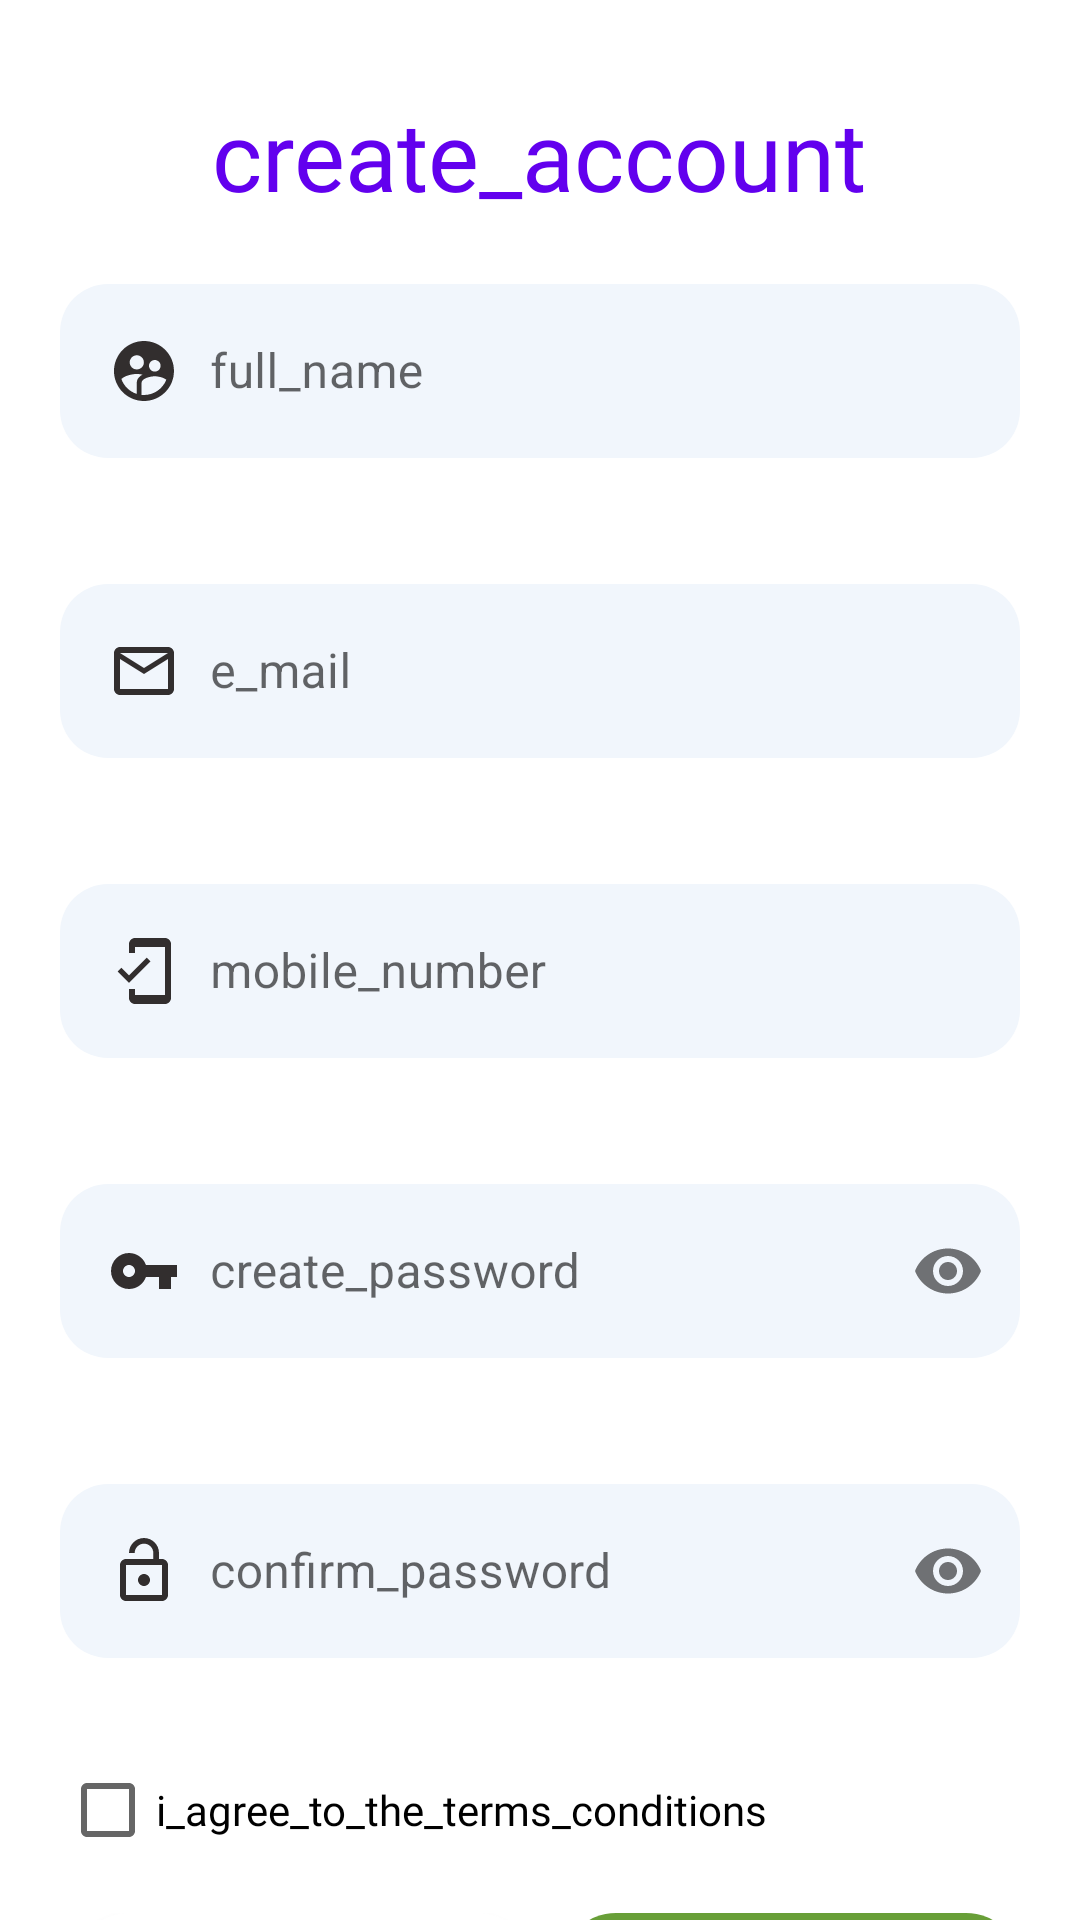

Android layout source for this screen:
<!-- AndroidManifest.xml: application theme Theme.SecondFirebase -->
<!-- res/layout/activity_register_user.xml -->
<androidx.constraintlayout.widget.ConstraintLayout
    xmlns:android="http://schemas.android.com/apk/res/android"
    xmlns:app="http://schemas.android.com/apk/res-auto"
    xmlns:tools="http://schemas.android.com/tools"
    android:layout_width="match_parent"
    android:layout_height="match_parent"
    tools:context=".Ui.Register_user"
    android:focusable="true"
    android:descendantFocusability="beforeDescendants"
    android:focusableInTouchMode="true">

    <androidx.core.widget.NestedScrollView
        android:layout_width="match_parent"
        android:layout_height="match_parent"
        android:scrollbars="none"
        app:layout_constraintBottom_toBottomOf="parent"
        app:layout_constraintEnd_toEndOf="parent"
        app:layout_constraintStart_toStartOf="parent"
        app:layout_constraintTop_toTopOf="parent">

        <LinearLayout
            android:layout_width="match_parent"
            android:layout_height="wrap_content"
            android:orientation="vertical"
            android:paddingHorizontal="20dp"
            android:paddingBottom="50dp">

            <TextView
                android:layout_width="wrap_content"
                android:layout_height="wrap_content"
                android:layout_gravity="center"
                android:layout_marginTop="30dp"
                android:layout_marginBottom="8pt"
                android:fontFamily="@font/mont"
                android:text="create_account"
                android:textColor="@color/purple_500"
                android:textSize="32sp" />

            <TextView
                android:layout_width="wrap_content"
                android:layout_height="wrap_content"
                android:layout_gravity="center"
                android:layout_marginBottom="50dp"
                android:fontFamily="@font/montsemibold"
                android:text="enjoy_your_order"
                android:textSize="18sp"
                android:visibility="gone" />

            <com.google.android.material.textfield.TextInputLayout
                android:id="@+id/full_name"
                style="@style/Widget.MaterialComponents.TextInputLayout.OutlinedBox"
                android:layout_width="match_parent"
                android:layout_height="wrap_content"
                android:layout_marginBottom="8pt"
                app:errorEnabled="true">

                <com.google.android.material.textfield.TextInputEditText
                    android:layout_width="match_parent"
                    android:layout_height="wrap_content"
                    android:drawableStart="@drawable/ic_user"
                    android:drawablePadding="10dp"
                    android:hint="full_name"
                    android:background="@drawable/texts"
                    android:inputType="text" />

            </com.google.android.material.textfield.TextInputLayout>

            <com.google.android.material.textfield.TextInputLayout
                android:id="@+id/register_email_til"
                style="@style/Widget.MaterialComponents.TextInputLayout.OutlinedBox"
                android:layout_width="match_parent"
                android:layout_height="wrap_content"
                android:layout_marginBottom="8pt"
                app:errorEnabled="true">

                <com.google.android.material.textfield.TextInputEditText
                    android:layout_width="match_parent"
                    android:layout_height="wrap_content"
                    android:drawableStart="@drawable/ic_email"
                    android:drawablePadding="10dp"
                    android:hint="e_mail"
                    android:background="@drawable/texts"
                    android:inputType="textEmailAddress" />

            </com.google.android.material.textfield.TextInputLayout>

            <com.google.android.material.textfield.TextInputLayout
                android:id="@+id/register_mobile_num_til"
                style="@style/Widget.MaterialComponents.TextInputLayout.OutlinedBox"
                android:layout_width="match_parent"
                android:layout_height="wrap_content"
                android:layout_marginBottom="8pt"
                app:errorEnabled="true">

                <com.google.android.material.textfield.TextInputEditText
                    android:layout_width="match_parent"
                    android:layout_height="wrap_content"
                    android:drawableStart="@drawable/ic_mobile"
                    android:drawablePadding="10dp"
                    android:hint="mobile_number"
                    android:inputType="number"
                    android:background="@drawable/texts"
                    android:maxLength="14" />

            </com.google.android.material.textfield.TextInputLayout>

            <com.google.android.material.textfield.TextInputLayout
                android:id="@+id/register_password_til"
                style="@style/Widget.MaterialComponents.TextInputLayout.OutlinedBox"
                android:layout_width="match_parent"
                android:layout_height="wrap_content"
                android:layout_marginBottom="8pt"
                app:errorEnabled="true"
                app:passwordToggleEnabled="true">

                <com.google.android.material.textfield.TextInputEditText
                    android:layout_width="match_parent"
                    android:layout_height="wrap_content"
                    android:drawableStart="@drawable/ic_key"
                    android:drawablePadding="10dp"
                    android:hint="create_password"
                    android:background="@drawable/texts"
                    android:inputType="textPassword" />

            </com.google.android.material.textfield.TextInputLayout>

            <com.google.android.material.textfield.TextInputLayout
                android:id="@+id/register_re_password_til"
                style="@style/Widget.MaterialComponents.TextInputLayout.OutlinedBox"
                android:layout_width="match_parent"
                android:layout_height="wrap_content"
                android:layout_marginBottom="3pt"
                app:errorEnabled="true"
                app:passwordToggleEnabled="true">

                <com.google.android.material.textfield.TextInputEditText
                    android:layout_width="match_parent"
                    android:layout_height="wrap_content"
                    android:drawableStart="@drawable/ic_lock"
                    android:drawablePadding="10dp"
                    android:hint="confirm_password"
                    android:background="@drawable/texts"
                    android:inputType="textPassword" />

            </com.google.android.material.textfield.TextInputLayout>

            <CheckBox
                android:id="@+id/register_check_box"
                android:layout_width="wrap_content"
                android:layout_height="wrap_content"
                android:layout_marginBottom="5pt"
                android:fontFamily="@font/montregular"
                android:text="i_agree_to_the_terms_conditions"
                android:textSize="14sp" />

            <LinearLayout
                android:layout_width="match_parent"
                android:layout_height="wrap_content"
                android:layout_marginBottom="3pt"
                android:orientation="horizontal">

                <Button
                    android:layout_width="0dp"
                    android:layout_height="wrap_content"
                    android:layout_marginHorizontal="5dp"
                    android:layout_weight="1"
                    android:backgroundTint="@color/white"
                    android:onClick="openPreviewActivity"
                    android:text="preview"
                    android:background="@drawable/bu"
                    android:textAllCaps="false"
                    android:textColor="@color/white"
                    tools:ignore="OnClick" />

                <Button
                    android:id="@+id/btn_register"
                    android:layout_width="0dp"
                    android:layout_height="wrap_content"
                    android:layout_marginStart="5dp"
                    android:layout_weight="1"
                    android:enabled="false"
                    android:text="register"
                    android:background="@drawable/bu"
                    android:textAllCaps="false"
                    android:textColor="@color/white" />
            </LinearLayout>

            <LinearLayout
                android:layout_width="wrap_content"
                android:layout_height="wrap_content"
                android:layout_gravity="bottom|center"
                android:layout_marginTop="10dp"
                android:gravity="center"
                android:orientation="horizontal">

                <TextView
                    android:layout_width="wrap_content"
                    android:layout_height="wrap_content"
                    android:layout_marginEnd="5dp"
                    android:text="already_have_a_account"
                    android:textColor="@color/purple_200"
                    android:textSize="15sp" />

                <TextView
                    android:layout_width="wrap_content"
                    android:layout_height="wrap_content"
                    android:fontFamily="@font/mont"
                    android:onClick="openLoginActivity"
                    android:text="login"
                    android:textColor="@color/purple_500"
                    android:textSize="15sp"
                    tools:ignore="OnClick" />
            </LinearLayout>

        </LinearLayout>

    </androidx.core.widget.NestedScrollView>
</androidx.constraintlayout.widget.ConstraintLayout>
<!-- resources referenced by this layout -->
<resources>
  <color name="purple_200">#FFBB86FC</color>
  <color name="white">#FFFFFFFF</color>
  <!-- drawable bu (drawable) -->
  <?xml version="1.0" encoding="utf-8"?>
  <shape xmlns:android="http://schemas.android.com/apk/res/android">
  
      <solid android:color="#689F38"/>
      <corners android:radius="18dp"/>
  </shape>
  <!-- drawable ic_email (drawable) -->
  <vector android:height="24dp" android:tint="#322E2E"
      android:viewportHeight="24" android:viewportWidth="24"
      android:width="24dp" xmlns:android="http://schemas.android.com/apk/res/android">
      <path android:fillColor="@android:color/white" android:pathData="M22,6c0,-1.1 -0.9,-2 -2,-2L4,4c-1.1,0 -2,0.9 -2,2v12c0,1.1 0.9,2 2,2h16c1.1,0 2,-0.9 2,-2L22,6zM20,6l-8,5 -8,-5h16zM20,18L4,18L4,8l8,5 8,-5v10z"/>
  </vector>
  <!-- drawable ic_key (drawable) -->
  <vector android:height="24dp" android:tint="#322E2E"
      android:viewportHeight="24" android:viewportWidth="24"
      android:width="24dp" xmlns:android="http://schemas.android.com/apk/res/android">
      <path android:fillColor="@android:color/white" android:pathData="M12.65,10C11.83,7.67 9.61,6 7,6c-3.31,0 -6,2.69 -6,6s2.69,6 6,6c2.61,0 4.83,-1.67 5.65,-4H17v4h4v-4h2v-4H12.65zM7,14c-1.1,0 -2,-0.9 -2,-2s0.9,-2 2,-2 2,0.9 2,2 -0.9,2 -2,2z"/>
  </vector>
  <!-- drawable ic_lock (drawable) -->
  <vector android:height="24dp" android:tint="#322E2E"
      android:viewportHeight="24" android:viewportWidth="24"
      android:width="24dp" xmlns:android="http://schemas.android.com/apk/res/android">
      <path android:fillColor="@android:color/white" android:pathData="M12,17c1.1,0 2,-0.9 2,-2s-0.9,-2 -2,-2 -2,0.9 -2,2 0.9,2 2,2zM18,8h-1L17,6c0,-2.76 -2.24,-5 -5,-5S7,3.24 7,6h1.9c0,-1.71 1.39,-3.1 3.1,-3.1 1.71,0 3.1,1.39 3.1,3.1v2L6,8c-1.1,0 -2,0.9 -2,2v10c0,1.1 0.9,2 2,2h12c1.1,0 2,-0.9 2,-2L20,10c0,-1.1 -0.9,-2 -2,-2zM18,20L6,20L6,10h12v10z"/>
  </vector>
  <!-- drawable ic_mobile (drawable) -->
  <vector android:height="24dp" android:tint="#322E2E"
      android:viewportHeight="24" android:viewportWidth="24"
      android:width="24dp" xmlns:android="http://schemas.android.com/apk/res/android">
      <path android:fillColor="@android:color/white" android:pathData="M19,1H9c-1.1,0 -2,0.9 -2,2v3h2V4h10v16H9v-2H7v3c0,1.1 0.9,2 2,2h10c1.1,0 2,-0.9 2,-2V3c0,-1.1 -0.9,-2 -2,-2zM7.01,13.47l-2.55,-2.55 -1.27,1.27L7,16l7.19,-7.19 -1.27,-1.27z"/>
  </vector>
  <!-- drawable texts (drawable) -->
  <?xml version="1.0" encoding="utf-8"?>
  <shape xmlns:android="http://schemas.android.com/apk/res/android">
  
      <solid android:color="#F1F6FC"/>
      <corners android:radius="16dp"/>
  </shape>
  <style name="Theme.SecondFirebase" parent="Theme.MaterialComponents.DayNight.NoActionBar">
          
          <item name="colorPrimary">@color/purple_500</item>
          <item name="colorPrimaryVariant">@color/purple_700</item>
          <item name="colorOnPrimary">@color/white</item>
          
          <item name="colorSecondary">@color/teal_200</item>
          <item name="colorSecondaryVariant">@color/teal_700</item>
          <item name="colorOnSecondary">@color/black</item>
          
          <item name="android:statusBarColor" tools:targetApi="l">?attr/colorPrimaryVariant</item>
          
      </style>
  <color name="purple_700">#383345</color>
  <color name="teal_200">#FF03DAC5</color>
  <color name="teal_700">#FF018786</color>
  <color name="black">#FF000000</color>
  <!-- not gathered from this repository: default colours our renderer supplied (Android Studio template values) -->
  <color name="purple_500">#FF6200EE</color>
</resources>
